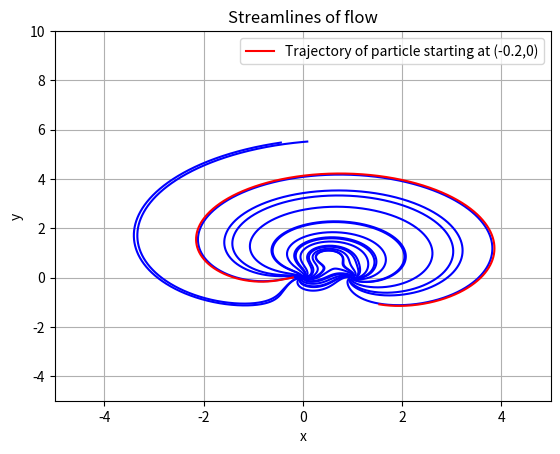

Recreate this plot in Python.
import numpy as np 
import matplotlib.pyplot as plt 
import math 

##########################USER-CHANGE AS YOU WISH#############################

# Set stopping time and step length: 

Nstep = 5000
h     = 0.05

# Parameters for the mesh grid used to plot multiple particle paths in Fig1 
# Flow travels away from (0,0) so recomended initial conditions
# are (0,0) +- 0.05

x0_min = -0.05
x0_max = 0.05

y0_min = -0.05
y0_max = 0.05

# Choose how many blue flow lines (squared) are calculated:

Num_of_blue_lines_squared=5

# Initial conditions for single particle path in red: 

x0=-0.2
y0=0

# Different h values for comparason in Figure 3

h2=[0.005,0.01,0.1,0.2,0.3,0.5,1]  

# Set figure axis for figures 1,4,5:        (Figures 2,3 are auto)

Figure_1_4_5_Axis = [-5,5,-5,10]

#Toggle if you want to see chaos like behavoir from (1,0):

chaos='off'
#chaos='on'


#######################SETUP##################################################

# Creates two arrays of equally spaced points, used for plotting flow lines:

listx=np.linspace(x0_min,x0_max,Num_of_blue_lines_squared) 
listy=np.linspace(y0_min,y0_max,Num_of_blue_lines_squared)  


# Define function to compute velocity field:

def velfun(x,y,t): 
    
# Defines values to make things shorter:

    L1=x**2+y**2 
    L2=x**2+y**2-2*x+1 
    L3=x**2+y**2-x-y*np.sqrt(3)+1 
    
# Each P variable is a fraction, P1,P2,P3 are real, P4,P5,P6 are imagenary

    P1=(x*math.sqrt(3)-y)/(4*math.pi*L1) 
    P2=(y-x*math.sqrt(3)+math.sqrt(3))/(4*math.pi*L2) 
    P3=(y-0.5*math.sqrt(3))/(2*math.pi*L3) 

    P4=(x+y*math.sqrt(3))/(4*math.pi*L1) 
    P5=(-x+1-y*math.sqrt(3))/(4*math.pi*L2) 
    P6=(-x+0.5)/(2*math.pi*L3) 

    xvelocity = P1+P2+P3
    yvelocity = P4+P5+P6

    return xvelocity, yvelocity 

# Modified Runge-cutter method:

def loop(x0,y0,h): 
    
# Creates arrays of zeros:
    
    t     = np.linspace(0.,Nstep*h,Nstep) 
    x     = np.zeros(Nstep) 
    y     = np.zeros(Nstep) 
    
# Uses initial conditions set by user:
    
    x[0]=x0 
    y[0]=y0 
    
# Runge-cutter method:
    
    for k in range(1,Nstep): 
            
        # Provisional Euler step 
        tt    = t[k-1] 
        xx    = x[k-1] 
        yy    = y[k-1] 
        ux,uy = velfun(xx,yy,tt) 
        xp    = x[k-1] + h*ux 
        yp    = y[k-1] + h*uy 
        
        # Compute velocity at provisional point 
        uxp,uyp = velfun(xp,yp,tt+h) 
        
        # Compute average velocity 
        uxa = 0.5*(ux + uxp) 
        uya = 0.5*(uy + uyp)  
        
        # Make final Euler step 
        # using average velocity 
        x[k] = x[k-1] + h*uxa 
        y[k] = y[k-1] + h*uya 
        
# Stops chaos like behavour by restricting computation near (1,0):
        if chaos=='off':
            if 0.9<x[k]<1.1 and -0.1<y[k]<0.1:
                x=np.trim_zeros(x,'b')
                y=np.trim_zeros(y,'b')
                #x=np.delete(x,k)
                #y=np.delete(y,k)
                break
    
    return x,y

##############################GRAPHING########################################

# Fig1() is a plot of the blue flow lines using different initial conditions
# Stops division by zero at (0,0)
# Plots using a 2x2 grid of initial conditions around (0,0) 
  
def fig1(): 
    fig1=plt.figure()
    for i in listx: 
        for j in listy: 
            if not i==j==0:
                x,y=loop(i,j,h) 
                plt.plot(x,y,'b') 
    plt.xlabel('x') 
    plt.ylabel('y') 
    plt.grid() 
    plt.axis(Figure_1_4_5_Axis) 
    plt.title('Streamlines of flow')
    plt.savefig("Flow.pdf", bbox_inches='tight')
    return fig1 

# Fig2() is a plot of a single particle path in red using initial conditions
# x0 and y0 set by user

def fig2(): 
    fig2=plt.figure() 
    x,y=loop(x0,y0,h)   
    plt.plot(x,y,'r') 
    plt.xlabel('x') 
    plt.ylabel('y') 
    plt.grid() 
    plt.axis([-3,3,-2,3])
    plt.title('Figure 2 : Flow of idividual particle starting at ({},{})'.format(x0,y0))
    return fig2 

# Fig3() is a plot comparing different particle paths depending on different 
# h values set by user, using initial conditions x0,y0.

def fig3(): 
    fig3=plt.figure() 
    L=np.linspace(0,len(h2),len(h2)+1,dtype=int) 
    colour= ['r','g','c','k','m','y','b'] 
    for i,j in zip(h2,L): 
        x,y=loop(x0,y0,i) 
        plt.plot(x,y,colour[j],label='h={}'.format(i)) 
    #plt.xlabel('x') 
    #plt.ylabel('y') 
    plt.grid() 
    plt.legend() 
    plt.axis([1.8,2.05,0.4,1.4])
    #plt.title('Plot of different h values for x0=-0.1, y0=0.2')
    fig3.savefig("Hvaules3new2.pdf", bbox_inches='tight')
    return fig3 

# Figcomb1() is a combination of fig1 and fig2

def figcomb1(): 
    figcomb1=plt.figure() 
    fig1() 
    x,y=loop(x0,y0,h)    
    plt.plot(x,y,'r',label='Trajectory of particle starting at ({},{})'.format(x0,y0)) 
    plt.legend() 
    #plt.title('Flow of source independent of others')
    return figcomb1 

# Figcomb2() is a combination of fig1 and fig3

def figcomb2(): 
    figcomb2=plt.figure() 
    fig1() 
    L=np.linspace(0,len(h2),len(h2)+1,dtype=int) 
    colour= ['r','g','c','k','m','y','b'] 
    for i,j in zip(h2,L): 
       x,y=loop(x0,y0,i) 
       plt.plot(x,y,colour[j],label='h={}'.format(i)) 
    plt.legend() 
    plt.title('Figure 5 : Flow of idividual particle starting at ({},{})'.format(x0,y0))
    return figcomb2 




####################TOGGLE GRAPHS AS REQUIRED#################################

#fig1() 
#fig2() 
#fig3() 
figcomb1() 
#figcomb2() 


##################EXTRA STUFF###########################################


def figexact1():
    figexact1=plt.figure()
    a_values = np.linspace(-5, 5, 10)

    # Create a meshgrid for x and y values
    x = np.linspace(-10, 10, 1000)
    y = np.linspace(-10, 10, 1000)
    X, Y = np.meshgrid(x, y)

    # Iterate through each value of a and plot the equation
    for a in a_values:
        Z = np.log(np.abs(X)) - np.sqrt(3) * np.arctan(Y / X) + 0.5 * np.log((Y**2/X**2)+1)-a
        
        plt.contour(X, Y, Z, levels=[0])
    
    plt.grid()
    plt.xlabel('x')
    plt.ylabel('y')
    plt.axis([-3,3,-2,3])
    plt.title('Exact solution for (0,0)')
    return figexact1
    
    
def figexact2():
    figexact2=plt.figure()
    a_values = np.linspace(-20, 20, 12)

    x = np.linspace(-10, 10, 1000)
    y = np.linspace(-10, 10, 1000)
    X, Y = np.meshgrid(x, y)

    for a in a_values:
        a1 = np.sqrt(3)*Y+X-1
        a2 = np.sqrt(3)*(X-1)-Y
        Z = 6*np.sqrt(3) * np.arctan(a1/a2) - 3*np.log(np.abs(0.25*(Y**2/(X-1)**2+1))) - 6*np.log(np.abs(X-1))-a
        plt.contour(X, Y, Z, levels=[0])
    
    plt.grid()
    plt.xlabel('x')
    plt.ylabel('y')
    plt.axis([-3,3,-2,3])
    plt.title('Exact solution for (1,0)')
    return figexact2
  
def figexact3():
    figexact3=plt.figure()
    a_values = np.linspace(-1, 0, 6)

    x = np.linspace(-10, 10, 1000)
    y = np.linspace(-10, 10, 1000)
    X, Y = np.meshgrid(x, y)

    for a in a_values:
        Z = X**2+Y**2-np.sqrt(3)*Y-X-a
        plt.contour(X, Y, Z, levels=[0])
    
    plt.grid()
    plt.xlabel('x')
    plt.ylabel('y')
    plt.axis([-3,3,-2,3])
    plt.title('Exact solution for (0.5,0.866)')
    return figexact3
    
    
def figcomb3():
    figcomb3=plt.figure()
    fig1()
    a_values = np.linspace(-5, 5, 10)

    x = np.linspace(-10, 10, 1000)
    y = np.linspace(-10, 10, 1000)
    X, Y = np.meshgrid(x, y)

    for a in a_values:
        Z = np.log(np.abs(X)) - np.sqrt(3) * np.arctan(Y / X) + 0.5 * np.log((Y**2/X**2)+1)-a
        
        plt.contour(X, Y, Z, levels=[0])
    
    plt.xlabel('x')
    plt.ylabel('y')
    return figcomb3






#figexact1()
#figexact2() 
#figexact3()  

#figcomb3()
